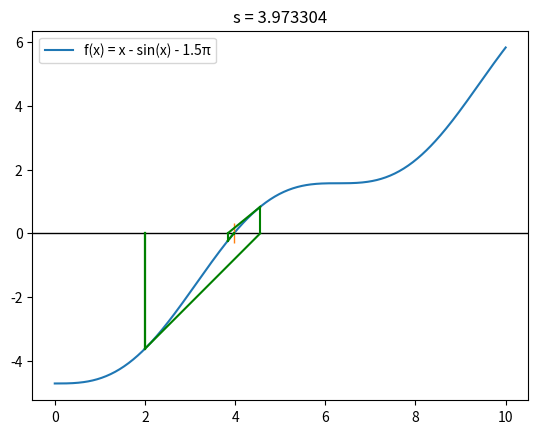
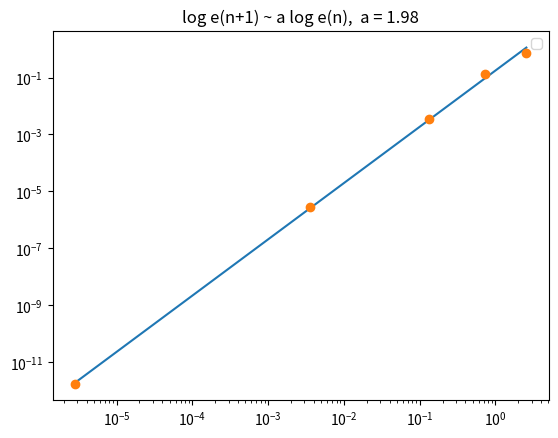

The script that saved these images, in order:
import numpy as np
import matplotlib.pyplot as plt
from scipy.linalg import norm
from scipy.integrate import odeint
from scipy.optimize import fsolve
from numpy import array, exp, log, sqrt, cos, sin, pi

plt.ion()
plt.show()


## Exercice 1

f = lambda x: x - sin(x) - 1.5*pi
df = lambda x: 1 - cos(x)
X = np.linspace(0, 10, 501)

plt.figure(0)
plt.clf()
plt.axhline(color='black', linewidth=1)
plt.plot(X, f(X), label="f(x) = x - sin(x) - 1.5π")
plt.legend()

s = fsolve(f, 4)[0]
plt.plot(s, 0, marker='|', markersize=15)
plt.title("s = {:.6f}".format(s))

x = 2
E, vx = [], [x]

for n in range(1, 20):
    x1 = x - f(x)/df(x)
    vx.append(x)
    err = np.abs(x - x1)
    E.append(err)
    print("{:3d} {:25.20f} {:25.20f}".format(n, err, np.abs(x1 - s)))
    x = x1
    if err <= 1e-8:
        break

[a, b] = np.polyfit(log(E[:-1]), log(E[1:]), 1)

plt.figure(1)
plt.clf()
plt.loglog(E[:-1], exp(a*log(E[:-1]) + b))
plt.loglog(E[:-1], E[1:], linestyle='None', marker='o')
plt.legend()
plt.title("log e(n+1) ~ a log e(n),  a = {:.2f}".format(a))

plt.figure(0)
p = len(vx)
for i in range(p):
    x = vx[i]
    plt.plot([x, x], [0, f(x)], color='g')
    if i < p-1:
        plt.plot([x, vx[i+1]], [f(x), 0], color='g')





























